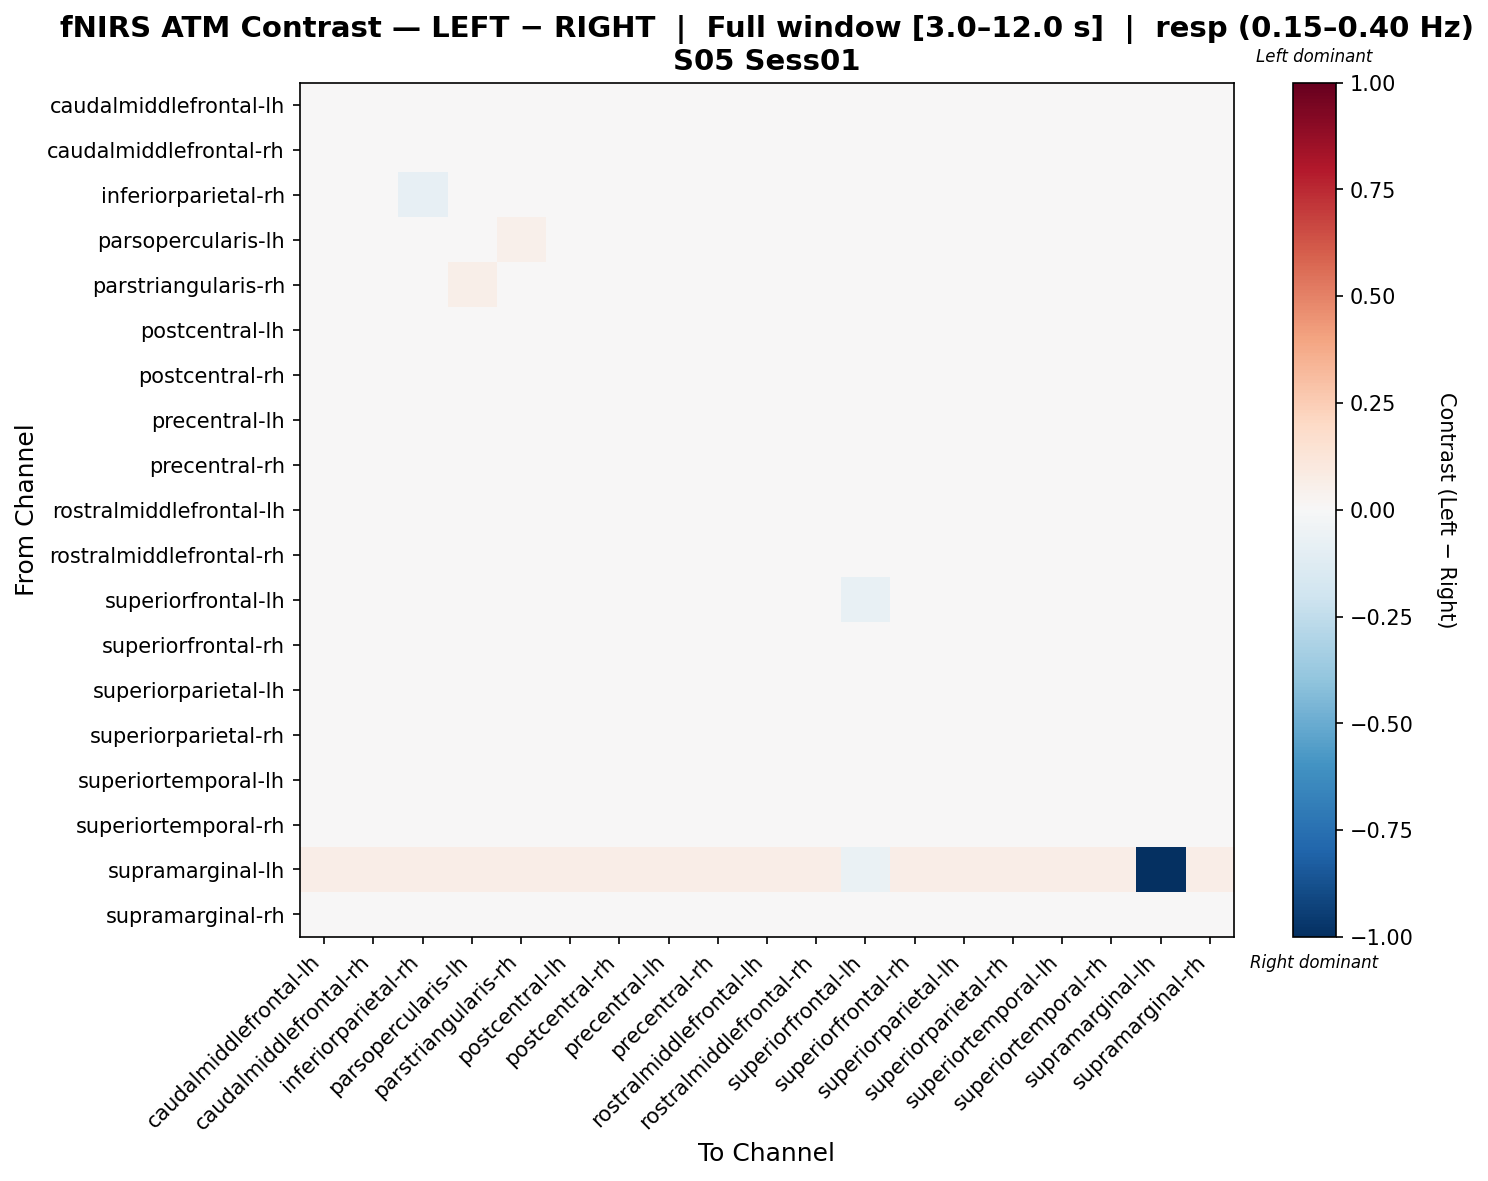

Source data for this figure (header and first rows):
, caudalmiddlefrontal-lh, caudalmiddlefrontal-rh, inferiorparietal-rh, parsopercularis-lh, parstriangularis-rh, postcentral-lh, postcentral-rh, precentral-lh, precentral-rh, rostralmiddlefrontal-lh, rostralmiddlefrontal-rh, superiorfrontal-lh, superiorfrontal-rh, superiorparietal-lh, superiorparietal-rh, superiortemporal-lh, superiortemporal-rh, supramarginal-lh, supramarginal-rh
caudalmiddlefrontal-lh, -0.01902, -0.01742, -0.001963, 0.02163, 0.0247, -0.009971, -0.001824, -0.01359, 0.004787, 0.01516, 0.02108, -0.04534, -0.02494, 0.004644, -0.03273, 0.008551, 0.01969, 0.0181, 0.02846
caudalmiddlefrontal-rh, -0.01622, -0.0321, 0.02146, 0.02166, 0.02201, -0.0217, 0.002582, -0.01807, -0.01082, -0.01054, 0.01866, -0.02102, -0.03004, 0.002514, -0.007745, 0.01318, 0.01708, 0.01676, 0.03234
inferiorparietal-rh, 0.01373, 0.01372, -0.0853, 0.03203, -0.00215, 0.04067, -0.009347, 0.01738, -0.01174, 0.006457, 0.01788, -0.002378, 0.01966, 0.009609, -0.03337, -0.024, -0.01288, 0.009095, 0.0009311
parsopercularis-lh, -0.001145, -0.013, 0.00514, -0.01904, 0.05123, -0.0008611, 0.002595, -0.008205, -0.001644, 0.01028, 0.007529, -0.01978, -0.02493, -0.005444, -0.01124, 0.002447, 0.0001851, 0.01836, 0.007529
parstriangularis-rh, 0.01885, 0.01274, -0.03515, 0.06121, 0.01052, 0.02084, -0.01575, 0.01433, -0.009649, 0.004578, 0.0004366, -0.01204, -0.002082, 0.01609, -0.02069, -0.03164, -0.02205, 0.01626, -0.0268
postcentral-lh, -0.01472, -0.03857, 0.01927, 0.01531, 0.02013, -0.01118, 0.001581, -0.01894, -0.01711, -0.02337, 0.01725, -0.0163, -0.01901, 0.01411, 0.003037, 0.009124, 0.01383, 0.0144, 0.03114
postcentral-rh, 0.01046, 0.004113, -0.01531, 0.03246, -0.003154, 0.01836, -0.0129, 0.01231, -0.009331, 0.008099, 0.007929, -0.01138, -0.008384, 0.01468, -0.01917, -0.02527, -0.01069, 0.01511, -0.007921
precentral-lh, -0.005882, -0.02138, 0.01102, 0.01105, 0.01888, -0.01176, 0.005112, -0.0103, -0.008838, -0.01201, 0.01888, -0.02839, -0.03253, 0.004871, -0.002776, 0.00642, 0.01555, 0.01553, 0.02655
precentral-rh, 0.01782, -0.01746, -0.009362, 0.02696, 0.003101, -0.00927, -0.008229, -0.006037, -0.005741, 0.006446, 0.01522, -0.01193, -0.01206, 0.00995, -0.01427, -0.009702, 0.005225, 0.01764, 0.001697
rostralmiddlefrontal-lh, 0.02248, -0.03608, -0.003887, 0.0147, 0.006875, -0.02435, -0.002506, -0.02061, -0.003851, 0.01432, 0.009918, 0.009929, -0.009024, 0.002711, -0.02065, -0.00725, 0.02197, 0.02009, 0.00521
rostralmiddlefrontal-rh, 0.01307, 0.003316, -0.008469, 0.02983, -0.0002325, 0.007436, -0.0132, 0.008774, -0.01496, -0.01261, 0.007171, -0.006222, 0.004655, 0.01502, -0.02162, -0.01707, -0.007314, 0.01643, -0.004027
superiorfrontal-lh, -0.0175, -0.00493, -0.0105, 0.027, 0.02248, 5.6262517127933476e-05, 0.005159, -0.005406, 0.001949, 0.0213, 0.02248, -0.07182, -0.0006415, -0.0194, -0.02914, 0.01762, 0.0207, -0.01839, 0.03898
superiorfrontal-rh, -0.02282, -0.03425, 0.01543, 0.009917, 0.02374, -0.01451, -0.005305, -0.0153, 0.00345, 0.005738, 0.02374, -0.03392, -0.02611, 0.005675, -0.01933, 0.01146, 0.02295, 0.01814, 0.0313
superiorparietal-lh, -0.01989, -0.0105, -0.0112, 0.008676, 0.0184, 0.007048, 0.0007294, -0.009968, -0.004364, -0.003719, 0.01553, -0.0332, 0.0006414, -0.008509, -0.01925, 0.009958, 0.01269, 0.01434, 0.03258
superiorparietal-rh, -0.01818, 0.004703, -0.01834, 0.02307, 0.004691, 0.03228, -0.008592, 0.009871, -0.006687, 0.007217, 0.02019, -0.03072, -0.01061, 0.008137, -0.04925, -0.001725, -0.00278, 0.01424, 0.02248
superiortemporal-lh, 0.004914, 0.004189, -0.02582, 0.02028, -0.002462, 0.02185, -0.01472, 0.0159, -0.01601, -0.006984, 0.02126, -0.001212, 0.001939, 0.02434, -0.01102, -0.02478, -0.01369, 0.01487, -0.01283
superiortemporal-rh, 0.01703, 0.006407, -0.0294, 0.02468, -0.01029, 0.02087, -0.01794, 0.02198, 0.0005295, 0.01284, 0.01116, -0.003698, 0.006031, 0.02479, -0.02745, -0.03743, -0.002638, 0.01541, -0.03286
supramarginal-lh, 0.0629, 0.0629, 0.0629, 0.0629, 0.0629, 0.0629, 0.0629, 0.0629, 0.0629, 0.0629, 0.0629, -0.06935, 0.0629, 0.0629, 0.0629, 0.0629, 0.0629, -1.0, 0.0629
supramarginal-rh, 0.01828, 0.01086, -0.03611, 0.02412, -0.01518, 0.03641, -0.01796, 0.01574, -0.01496, -0.002428, 0.01062, 0.01874, 0.02012, 0.04246, -0.006374, -0.04887, -0.03634, 0.01514, -0.03426
